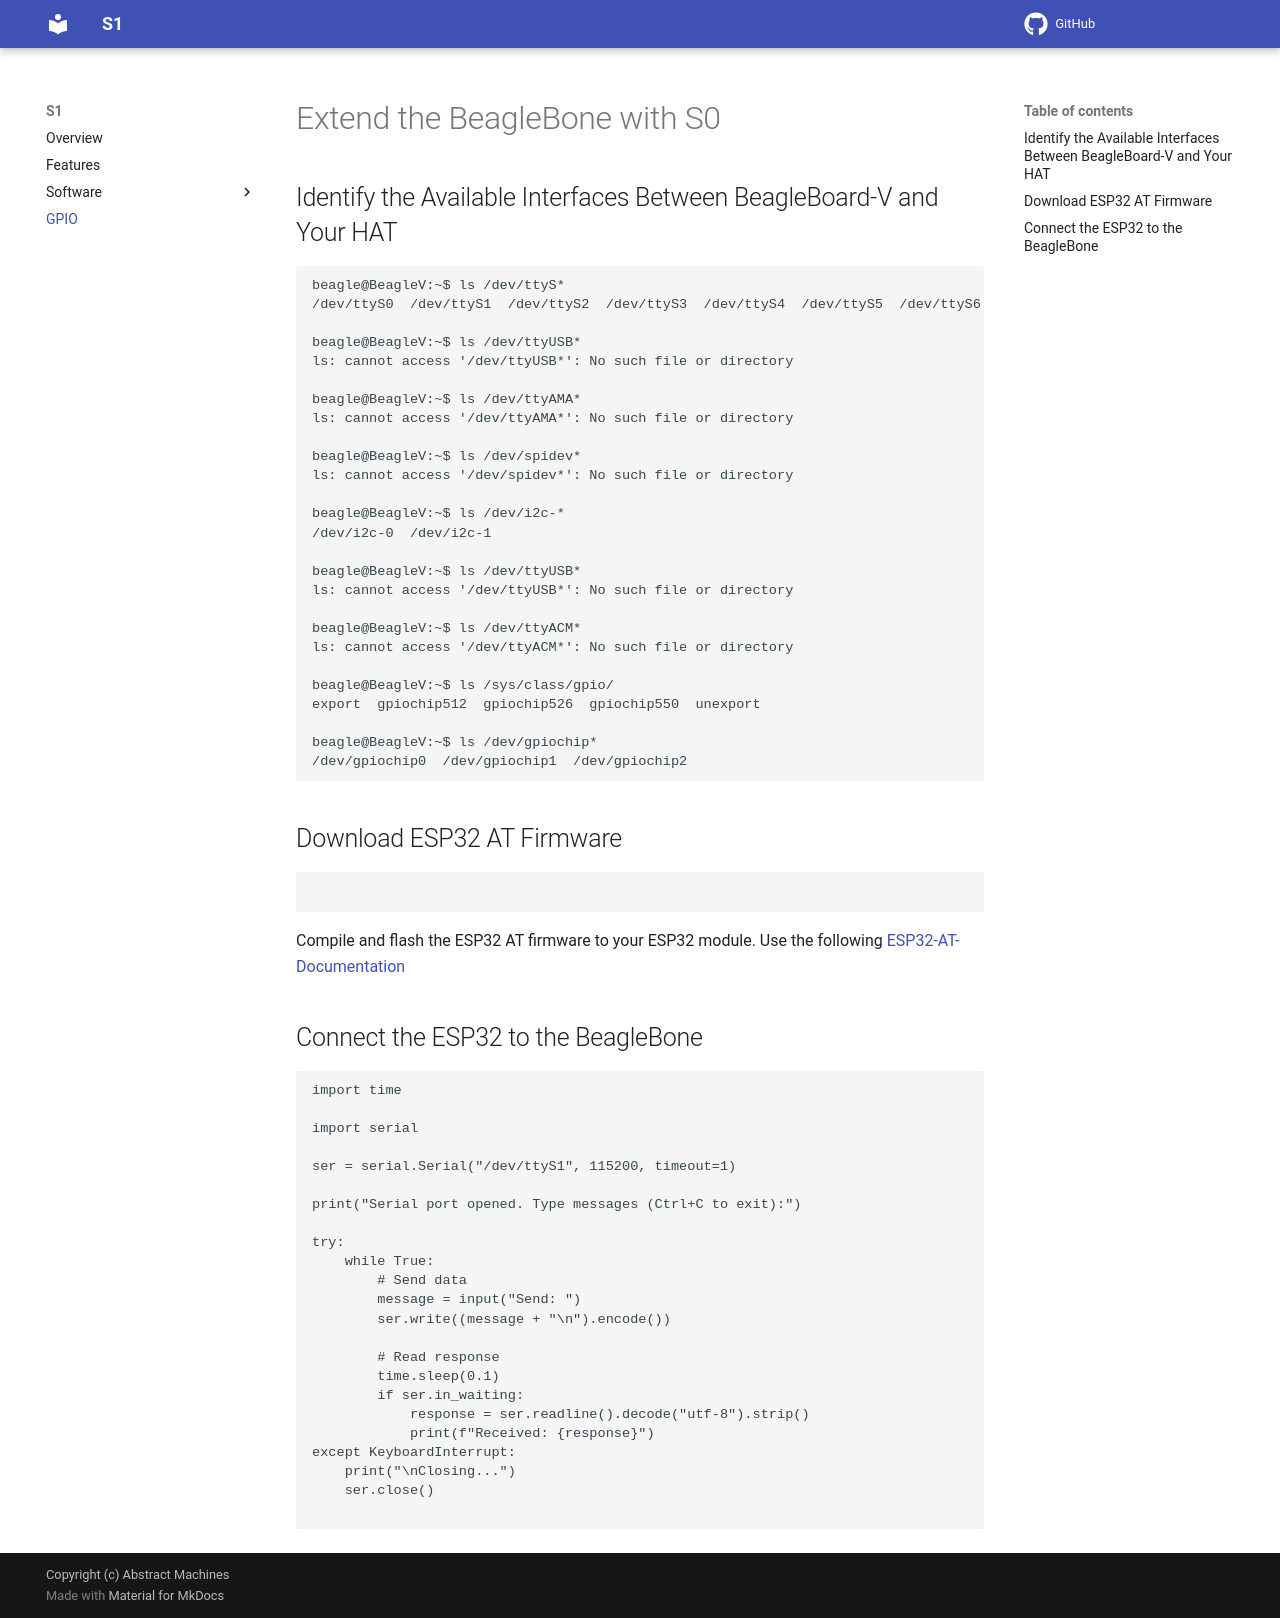

repository: absmach/a1 · page: gpio/index.html · generator: mkdocs

# Extend the BeagleBone with S0

## Identify the Available Interfaces Between BeagleBoard-V and Your HAT

```bash
beagle@BeagleV:~$ ls /dev/ttyS*
/dev/ttyS0  /dev/ttyS1  /dev/ttyS2  /dev/ttyS3  /dev/ttyS4  /dev/ttyS5  /dev/ttyS6  /dev/ttyS7

beagle@BeagleV:~$ ls /dev/ttyUSB*
ls: cannot access '/dev/ttyUSB*': No such file or directory

beagle@BeagleV:~$ ls /dev/ttyAMA*
ls: cannot access '/dev/ttyAMA*': No such file or directory

beagle@BeagleV:~$ ls /dev/spidev*
ls: cannot access '/dev/spidev*': No such file or directory

beagle@BeagleV:~$ ls /dev/i2c-*
/dev/i2c-0  /dev/i2c-1

beagle@BeagleV:~$ ls /dev/ttyUSB*
ls: cannot access '/dev/ttyUSB*': No such file or directory

beagle@BeagleV:~$ ls /dev/ttyACM*
ls: cannot access '/dev/ttyACM*': No such file or directory

beagle@BeagleV:~$ ls /sys/class/gpio/
export  gpiochip512  gpiochip526  gpiochip550  unexport

beagle@BeagleV:~$ ls /dev/gpiochip*
/dev/gpiochip0  /dev/gpiochip1  /dev/gpiochip2
```

## Download ESP32 AT Firmware

```bash

```

Compile and flash the ESP32 AT firmware to your ESP32 module. Use the following [ESP32-AT-Documentation](https://docs.espressif.com/projects/esp-at/en/latest/esp32/Compile_and_Develop/How_to_clone_project_and_compile_it.html)

## Connect the ESP32 to the BeagleBone

```python
import time

import serial

ser = serial.Serial("/dev/ttyS1", 115200, timeout=1)

print("Serial port opened. Type messages (Ctrl+C to exit):")

try:
    while True:
        # Send data
        message = input("Send: ")
        ser.write((message + "\n").encode())

        # Read response
        time.sleep(0.1)
        if ser.in_waiting:
            response = ser.readline().decode("utf-8").strip()
            print(f"Received: {response}")
except KeyboardInterrupt:
    print("\nClosing...")
    ser.close()

```
